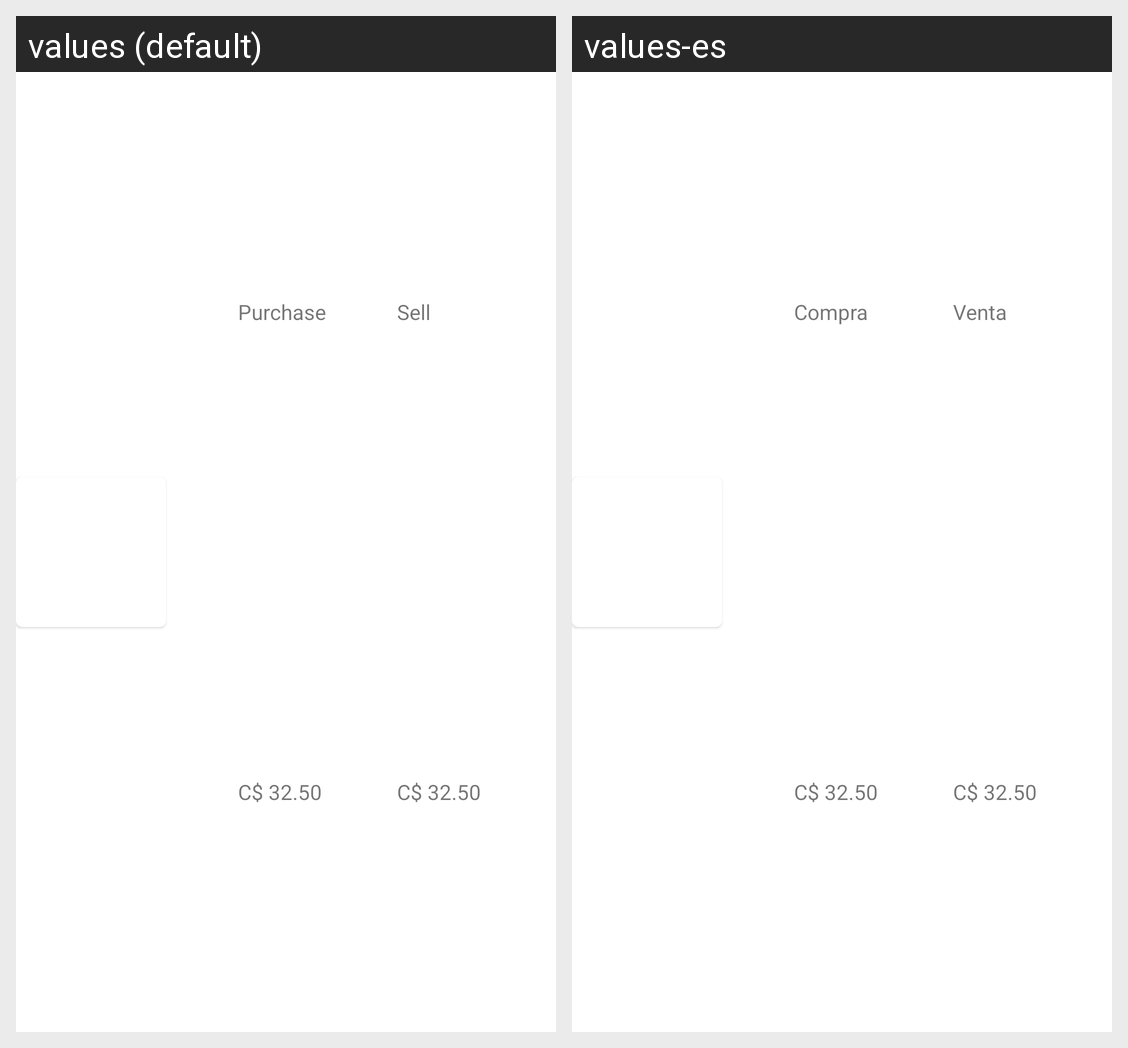

This grid shows one Android layout under two languages. Give, for every string resource on the screen, its name, the default text and each shown locale's text.
Android screen res/layout/bank_content.xml rendered under 2 locales, left to right: values (default), values-es. Device: Nexus 5 (rendered at 1080×1920; each locale shown at half size, 540×960, under a caption strip naming it); theme AppTheme.
Strings drawn on this screen, with the default value and each locale's value (text and hints the layout hard-codes, and strings that could not be matched under every locale, appear in the picture but are not listed):

purchase
  values: Purchase
  values-es: Compra

exchange_amount
  values: C$ 32.50
  values-es: C$ 32.50

sell
  values: Sell
  values-es: Venta
